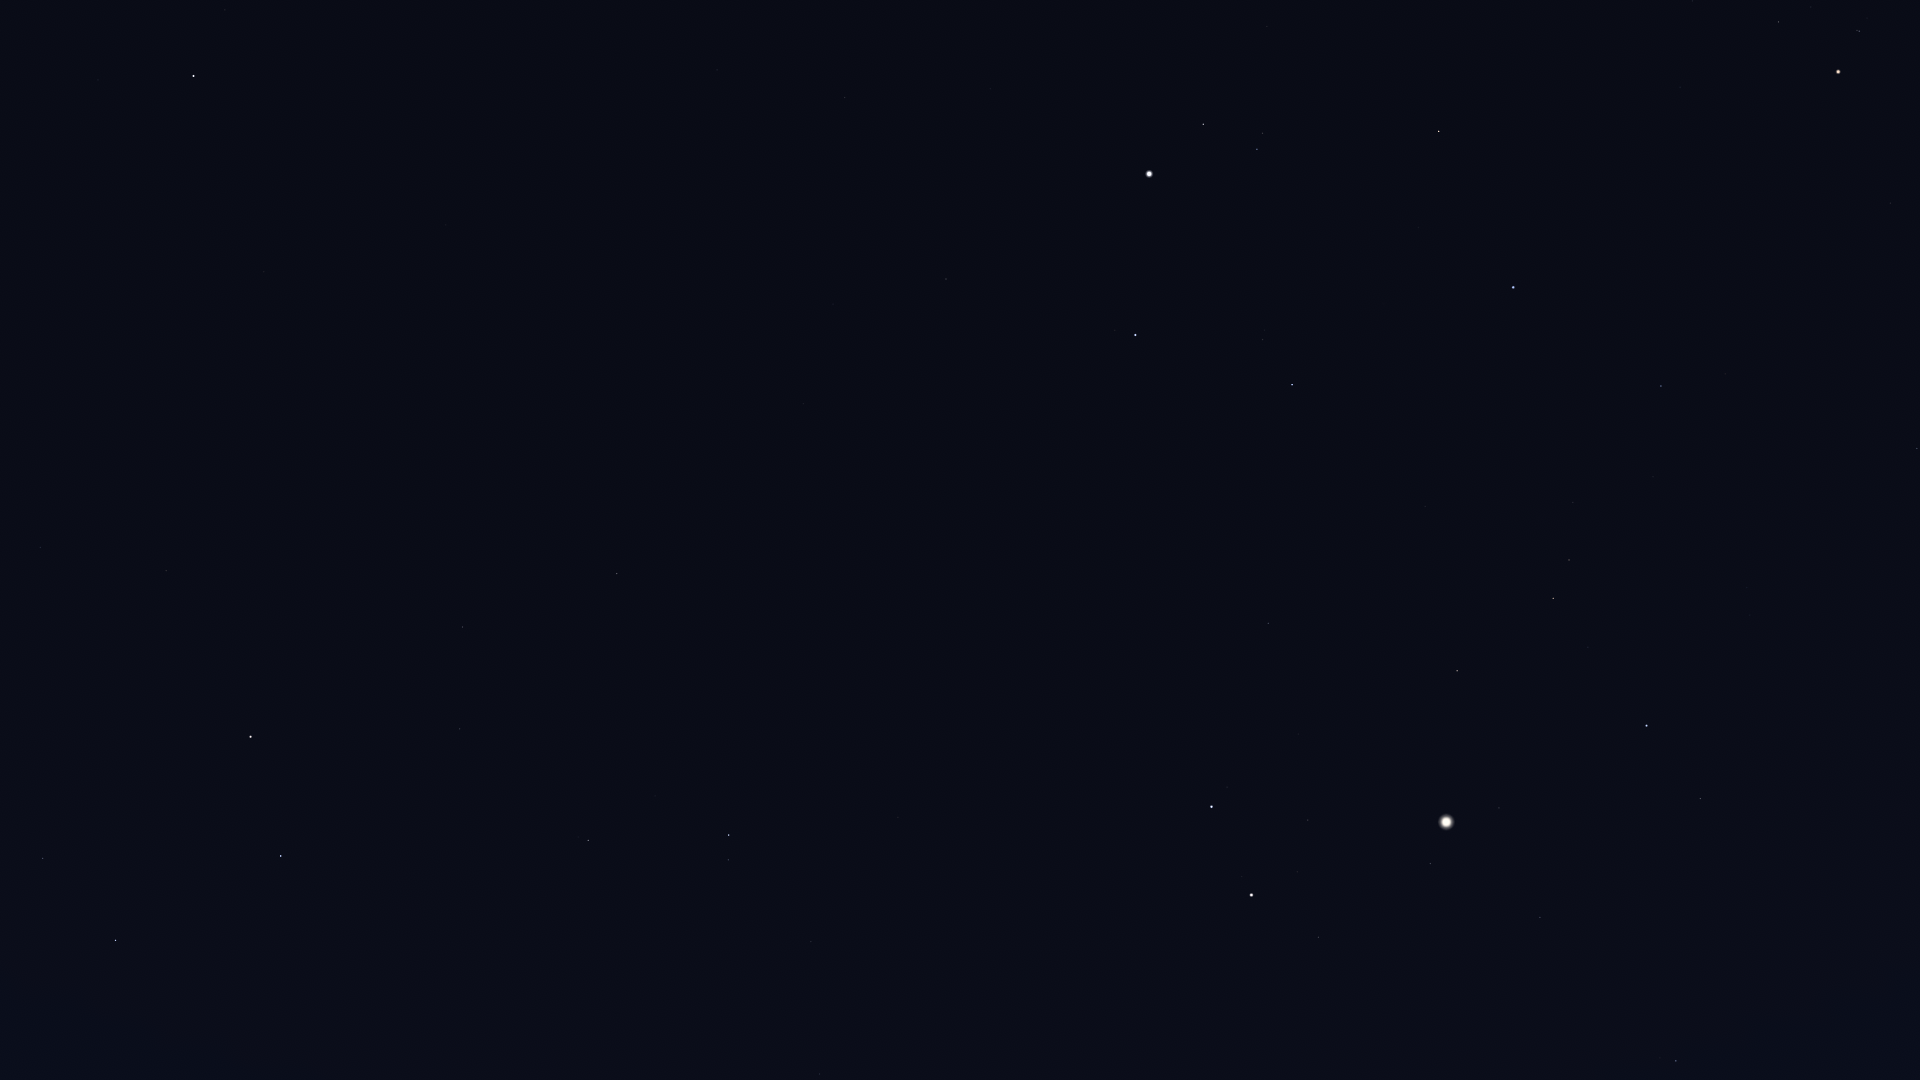

Values plotted in this chart, from the file beside it:
Star_ID, Name, X, Y
20648, HIP 20648, 1811, 7
20889, Ain, 1779, 22
20894, Chamukuy, 1859, 31
21421, Aldebaran, 1838, 72
21881, HIP 21881, 1680, 87
22783, HIP 22783, 717, 70
23015, Hassaleh, 1439, 131
23416, Almaaz, 1203, 124
23453, Saclateni, 1262, 133
23767, Haedus, 1257, 149
24003, Mago, 644, 99
24608, Capella, 1149, 174
25110, HIP 25110, 429, 104
25428, Elnath, 1513, 287
26207, Meissa, 1917, 448
26451, Tianguan, 1661, 386
27913, HIP 27913, 1653, 476
28360, Menkalinan, 1135, 335
28380, Mahasim, 1292, 385
28614, HIP 28614, 1870, 603
28716, HIP 28716, 1639, 525
28734, HIP 28734, 1573, 502
29038, HIP 29038, 1747, 587
29426, HIP 29426, 1750, 615
29434, HIP 29434, 1709, 599
29655, HIP 29655, 1569, 560
30060, HIP 30060, 833, 304
30343, HIP 30343, 1553, 598
30665, HIP 30665, 1741, 701
30860, Lucilinburhuc, 1215, 486
30883, HIP 30883, 1588, 647
30905, Lusitânia, 1781, 735
31216, HIP 31216, 1850, 791
31681, HIP 31681, 1647, 725
31978, HIP 31978, 1774, 807
32246, HIP 32246, 1457, 671
32362, HIP 32362, 1700, 798
32533, HIP 32533, 1797, 860
32916, Nervia, 1140, 553
33018, HIP 33018, 1268, 623
33449, HIP 33449, 803, 404
34088, HIP 34088, 1499, 808
34693, HIP 34693, 1298, 734
35350, HIP 35350, 1540, 917
35550, HIP 35550, 1430, 863
36046, HIP 36046, 1308, 820
36145, HIP 36145, 924, 579
36188, Gomeisa, 1676, 1061
36850, Castor, 1212, 807
36962, HIP 36962, 1297, 872
37740, HIP 37740, 1319, 937
37826, Pollux, 1252, 895
40687, Násti, 627, 541
40843, HIP 40843, 1162, 1037
41075, Alsciaukat, 898, 817
41704, Muscida, 617, 573
43674, Stribor, 959, 1064
44127, Talitha, 729, 835
44248, HIP 44248, 811, 941
44471, Alkaphrah, 728, 860
... 13 more rows
